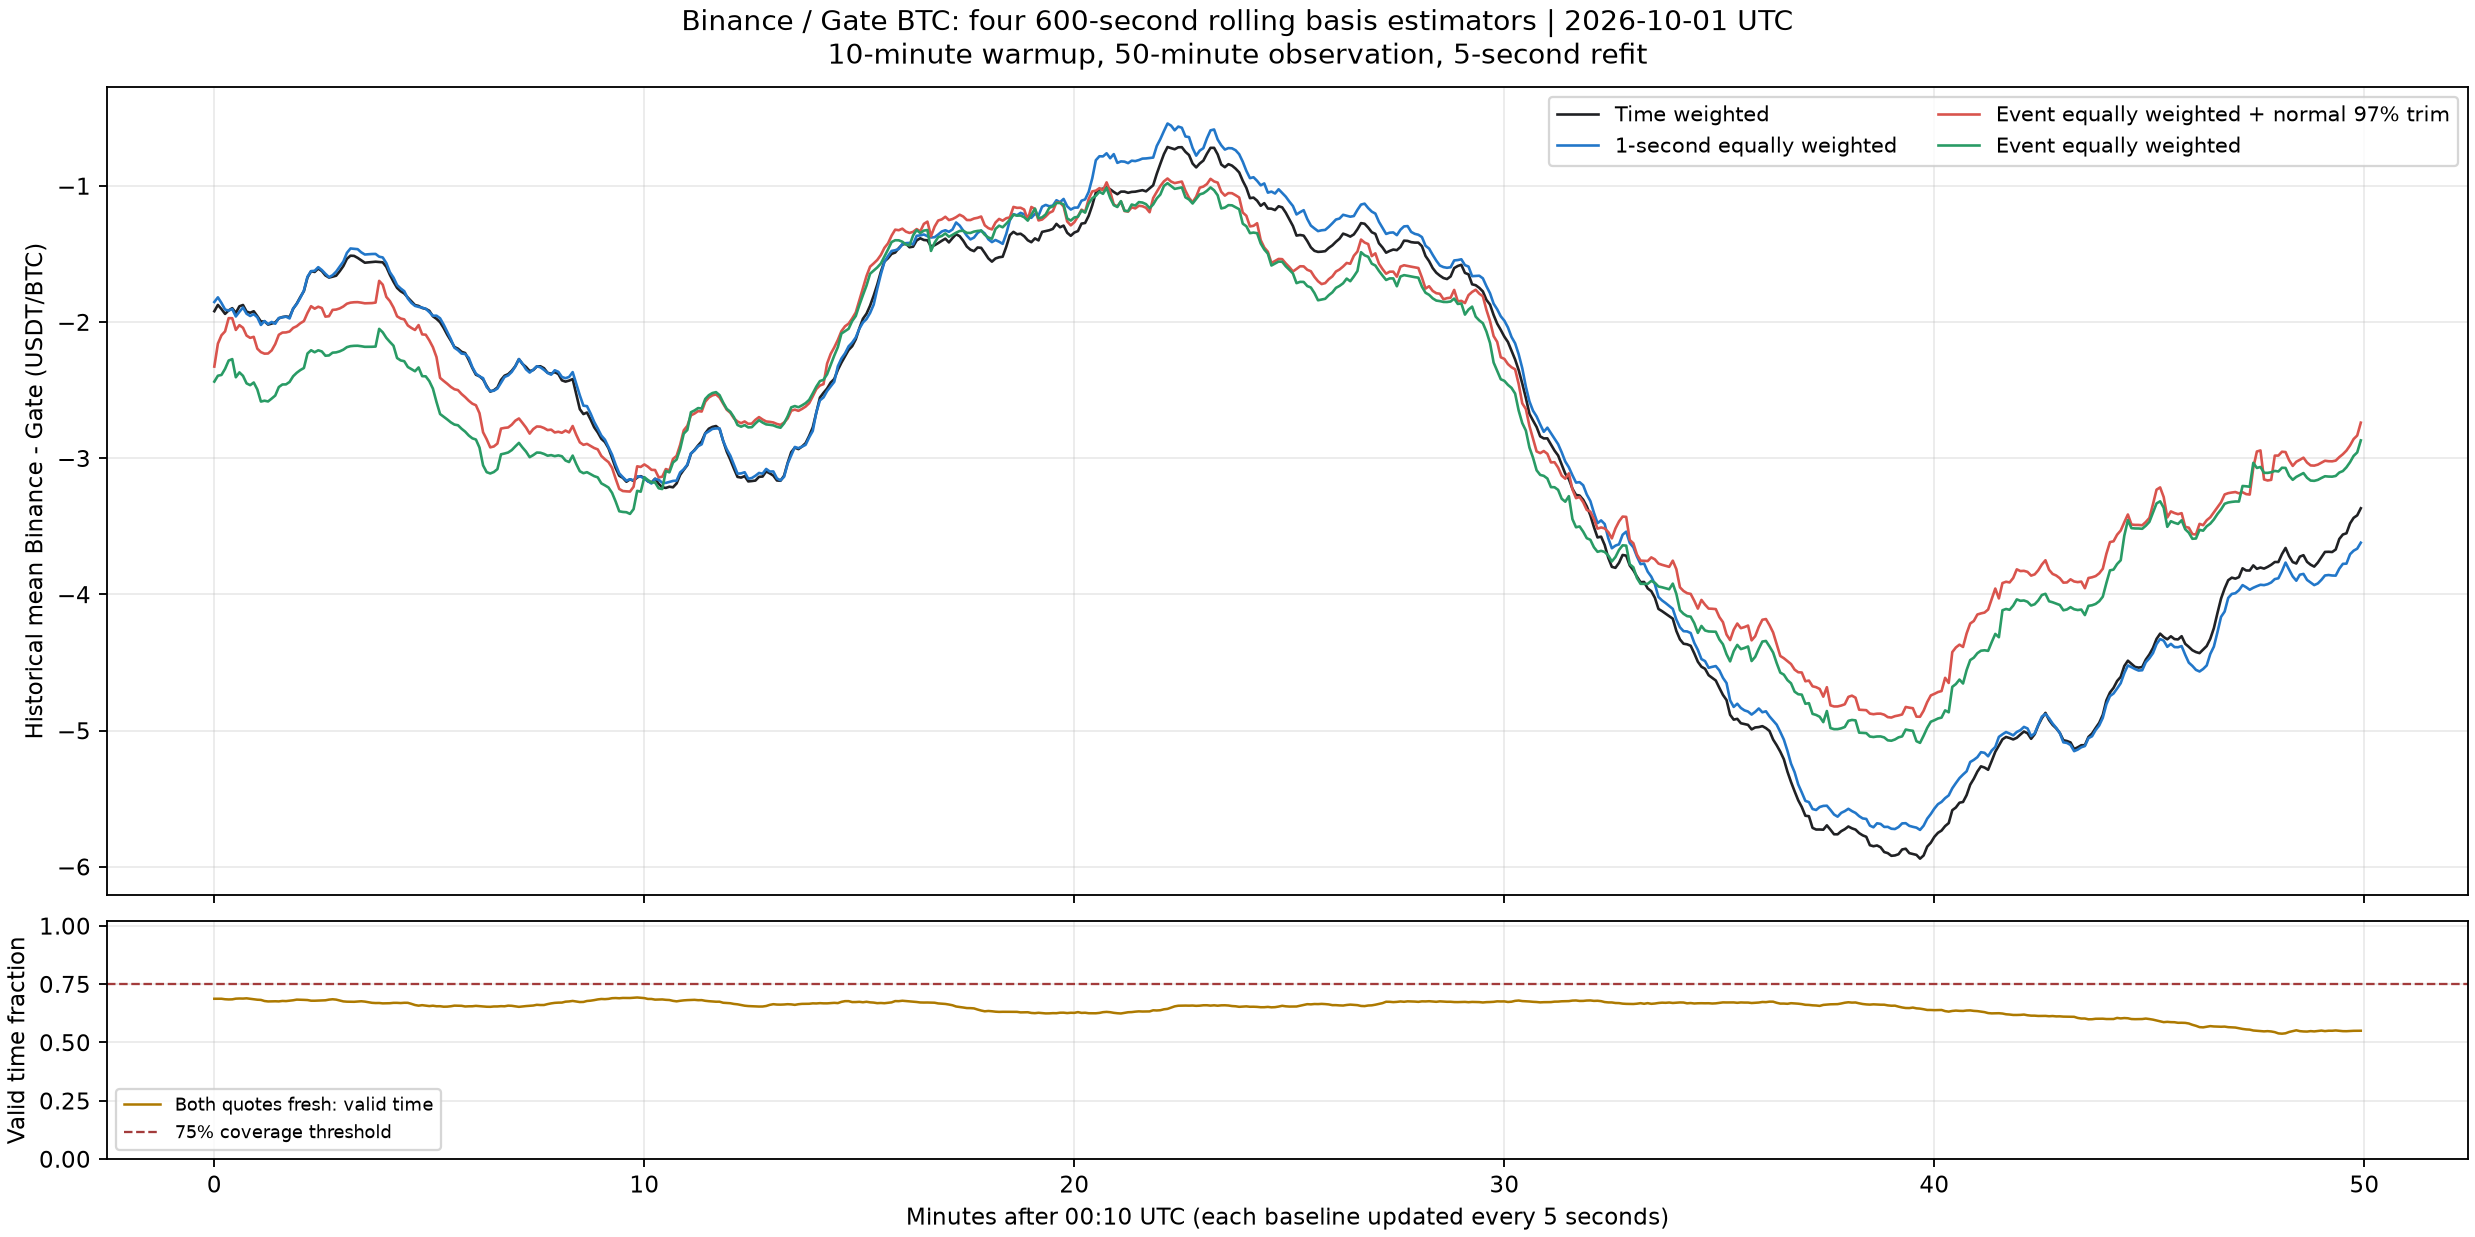

The file beside this chart, header and first rows:
time_utc, time_weighted, one_second, event_trim_gauss97, event_equal, valid_time_fraction, valid_seconds, valid_event_count, trimmed_event_count, trimmed_fraction, coverage_75pct, next_5s_timeweighted_spread, next_5s_coverage
2026-10-01T00:10:00+00:00, -1.92, -1.852, -2.326, -2.437, 0.6875, 451, 80236, 3001, 0.0374, False, -2.465, 0.9399
2026-10-01T00:10:05+00:00, -1.873, -1.818, -2.158, -2.393, 0.6874, 452, 77917, 2755, 0.03536, False, -4.421, 0.9065
2026-10-01T00:10:10+00:00, -1.904, -1.86, -2.096, -2.388, 0.6876, 453, 75378, 2612, 0.03465, False, -7.4, 0.6714
2026-10-01T00:10:15+00:00, -1.939, -1.908, -2.068, -2.343, 0.6855, 453, 73710, 2215, 0.03005, False, -1.119, 0.7701
2026-10-01T00:10:20+00:00, -1.914, -1.915, -1.971, -2.282, 0.6846, 452, 72319, 2399, 0.03317, False, -1.972, 0.7101
2026-10-01T00:10:25+00:00, -1.897, -1.904, -1.971, -2.272, 0.6851, 450, 72125, 2298, 0.03186, False, -3.781, 0.9701
2026-10-01T00:10:30+00:00, -1.932, -1.958, -2.057, -2.405, 0.688, 452, 73879, 2327, 0.0315, False, -0.7833, 0.8496
2026-10-01T00:10:35+00:00, -1.884, -1.924, -2.022, -2.369, 0.6886, 452, 74301, 2327, 0.03132, False, -1.294, 0.8702
2026-10-01T00:10:40+00:00, -1.874, -1.892, -2.041, -2.394, 0.6883, 452, 72878, 2326, 0.03192, False, -4.488, 0.73
2026-10-01T00:10:45+00:00, -1.923, -1.938, -2.099, -2.45, 0.6894, 451, 72684, 2316, 0.03186, False, -4.525, 0.6405
2026-10-01T00:10:50+00:00, -1.931, -1.955, -2.115, -2.463, 0.6875, 448, 71974, 2392, 0.03323, False, -5.77, 0.7146
2026-10-01T00:10:55+00:00, -1.92, -1.941, -2.108, -2.443, 0.6854, 448, 71585, 2362, 0.033, False, -8.381, 0.67
2026-10-01T00:11:00+00:00, -1.956, -1.965, -2.195, -2.494, 0.6835, 446, 71237, 2077, 0.02916, False, -9.339, 0.89
2026-10-01T00:11:05+00:00, -1.996, -2.021, -2.22, -2.583, 0.6826, 446, 71116, 2340, 0.0329, False, -8.624, 0.2863
2026-10-01T00:11:10+00:00, -1.994, -1.992, -2.232, -2.577, 0.6779, 442, 70457, 2192, 0.03111, False, -5.46, 0.6999
2026-10-01T00:11:15+00:00, -2.018, -2.014, -2.23, -2.582, 0.6761, 440, 69156, 2192, 0.0317, False, -6.355, 0.6475
2026-10-01T00:11:20+00:00, -2.011, -1.999, -2.208, -2.561, 0.6764, 440, 68996, 2192, 0.03177, False, -5.946, 0.93
2026-10-01T00:11:25+00:00, -2.002, -2.012, -2.161, -2.539, 0.6768, 441, 69345, 2372, 0.03421, False, -3.921, 0.84
2026-10-01T00:11:30+00:00, -1.972, -1.969, -2.093, -2.477, 0.6762, 440, 68805, 2375, 0.03452, False, -2.253, 0.7902
2026-10-01T00:11:35+00:00, -1.962, -1.964, -2.077, -2.458, 0.6782, 441, 69366, 2375, 0.03424, False, -1.465, 0.8497
2026-10-01T00:11:40+00:00, -1.959, -1.96, -2.075, -2.457, 0.6775, 440, 69304, 2375, 0.03427, False, -3.381, 0.8269
2026-10-01T00:11:45+00:00, -1.962, -1.973, -2.069, -2.439, 0.6793, 441, 69478, 2304, 0.03316, False, 3.089, 0.8803
2026-10-01T00:11:50+00:00, -1.902, -1.899, -2.042, -2.397, 0.6811, 443, 69588, 2403, 0.03453, False, 1.545, 0.7764
2026-10-01T00:11:55+00:00, -1.864, -1.867, -2.03, -2.372, 0.6839, 442, 69631, 2476, 0.03556, False, 0.9, 0.6296
2026-10-01T00:12:00+00:00, -1.816, -1.821, -2.008, -2.352, 0.6835, 441, 69382, 2476, 0.03569, False, 0.4638, 0.7954
2026-10-01T00:12:05+00:00, -1.772, -1.768, -1.992, -2.337, 0.6828, 440, 69371, 2476, 0.03569, False, 3.711, 0.8499
2026-10-01T00:12:10+00:00, -1.672, -1.666, -1.932, -2.23, 0.682, 440, 69590, 2811, 0.04039, False, -1.932, 0.5502
2026-10-01T00:12:15+00:00, -1.626, -1.626, -1.883, -2.207, 0.6792, 439, 70585, 3029, 0.04291, False, -3.663, 0.6858
2026-10-01T00:12:20+00:00, -1.631, -1.623, -1.901, -2.221, 0.6791, 439, 71253, 3029, 0.04251, False, 2.09, 0.6802
2026-10-01T00:12:25+00:00, -1.606, -1.596, -1.887, -2.207, 0.6796, 439, 71335, 3029, 0.04246, False, -2.8, 0.6895
2026-10-01T00:12:30+00:00, -1.625, -1.617, -1.897, -2.215, 0.6799, 437, 71538, 3029, 0.04234, False, -3.754, 0.8525
2026-10-01T00:12:35+00:00, -1.657, -1.645, -1.96, -2.247, 0.681, 435, 71944, 2814, 0.03911, False, -3.756, 0.8661
2026-10-01T00:12:40+00:00, -1.673, -1.669, -1.956, -2.244, 0.6839, 438, 71669, 2814, 0.03926, False, -2.556, 0.5683
2026-10-01T00:12:45+00:00, -1.666, -1.655, -1.91, -2.224, 0.6854, 439, 72435, 3029, 0.04182, False, -4.169, 0.5399
2026-10-01T00:12:50+00:00, -1.659, -1.629, -1.908, -2.222, 0.6839, 435, 72386, 3029, 0.04185, False, 3.1, 0.1854
2026-10-01T00:12:55+00:00, -1.626, -1.592, -1.899, -2.214, 0.6799, 432, 72288, 3029, 0.0419, False, 3.1, 0.2407
2026-10-01T00:13:00+00:00, -1.588, -1.555, -1.885, -2.202, 0.6762, 429, 71978, 3029, 0.04208, False, -1.867, 0.7501
2026-10-01T00:13:05+00:00, -1.535, -1.491, -1.865, -2.184, 0.675, 428, 71897, 3034, 0.0422, False, -4.269, 0.6419
2026-10-01T00:13:10+00:00, -1.512, -1.459, -1.857, -2.176, 0.6748, 428, 71842, 3034, 0.04223, False, -7.352, 0.5212
2026-10-01T00:13:15+00:00, -1.513, -1.461, -1.854, -2.174, 0.6745, 428, 71788, 3034, 0.04226, False, -7.694, 0.5367
2026-10-01T00:13:20+00:00, -1.528, -1.464, -1.853, -2.173, 0.6755, 428, 71747, 3034, 0.04229, False, -5.804, 0.692
2026-10-01T00:13:25+00:00, -1.546, -1.487, -1.857, -2.177, 0.6768, 429, 71752, 3034, 0.04228, False, -4.477, 0.7431
2026-10-01T00:13:30+00:00, -1.564, -1.503, -1.862, -2.181, 0.6754, 427, 71677, 3029, 0.04226, False, -2.3, 0.251
2026-10-01T00:13:35+00:00, -1.561, -1.501, -1.861, -2.181, 0.6729, 426, 71571, 3027, 0.04229, False, -2.3, 0.4699
2026-10-01T00:13:40+00:00, -1.558, -1.5, -1.86, -2.181, 0.6701, 425, 71447, 3027, 0.04237, False, -2.3, 0.6049
2026-10-01T00:13:45+00:00, -1.556, -1.499, -1.856, -2.179, 0.6692, 425, 71000, 3027, 0.04263, False, -4.636, 0.6963
2026-10-01T00:13:50+00:00, -1.558, -1.519, -1.697, -2.049, 0.6694, 427, 68584, 3175, 0.04629, False, -6.202, 0.5368
2026-10-01T00:13:55+00:00, -1.561, -1.525, -1.725, -2.075, 0.6678, 427, 68840, 3174, 0.04611, False, -8.483, 0.6801
2026-10-01T00:14:00+00:00, -1.594, -1.566, -1.814, -2.116, 0.6681, 426, 69116, 2798, 0.04048, False, -6.7, 0.5797
2026-10-01T00:14:05+00:00, -1.653, -1.633, -1.846, -2.145, 0.6684, 425, 69010, 2793, 0.04047, False, -6.7, 0.5987
2026-10-01T00:14:10+00:00, -1.703, -1.673, -1.893, -2.173, 0.67, 425, 68616, 2651, 0.03864, False, -5.193, 0.7195
2026-10-01T00:14:15+00:00, -1.749, -1.728, -1.957, -2.264, 0.67, 426, 68212, 2847, 0.04174, False, -3.3, 0.617
2026-10-01T00:14:20+00:00, -1.773, -1.753, -1.973, -2.281, 0.6691, 425, 67757, 2847, 0.04202, False, -4.889, 0.6163
2026-10-01T00:14:25+00:00, -1.79, -1.773, -1.98, -2.287, 0.6703, 427, 67828, 2847, 0.04197, False, -5.446, 0.6327
2026-10-01T00:14:30+00:00, -1.819, -1.826, -2.024, -2.329, 0.6702, 428, 67863, 2847, 0.04195, False, -6.5, 0.2178
2026-10-01T00:14:35+00:00, -1.847, -1.859, -2.043, -2.345, 0.6657, 427, 67723, 2827, 0.04174, False, -6.261, 0.1815
2026-10-01T00:14:40+00:00, -1.875, -1.881, -2.058, -2.361, 0.6607, 422, 67403, 2827, 0.04194, False, -6.1, 0.4019
2026-10-01T00:14:45+00:00, -1.881, -1.888, -2.022, -2.333, 0.6579, 420, 66105, 2823, 0.0427, False, -3.285, 0.7498
2026-10-01T00:14:50+00:00, -1.896, -1.893, -2.09, -2.397, 0.6601, 422, 67569, 2829, 0.04187, False, -2.4, 0.5802
2026-10-01T00:14:55+00:00, -1.903, -1.902, -2.092, -2.398, 0.6583, 423, 67710, 2829, 0.04178, False, -3.202, 0.61
... 540 more rows
